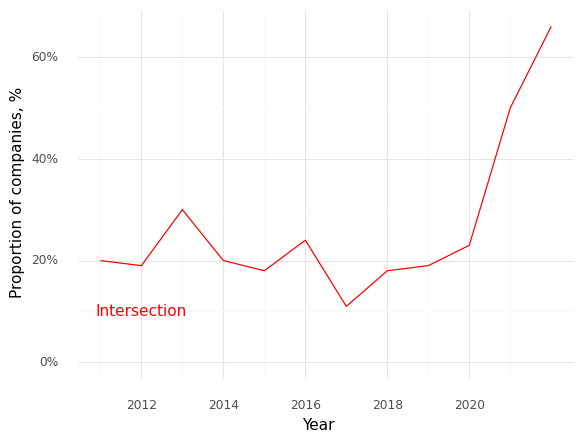

Values plotted in this chart, from the file beside it:
, Year, Intersection (Prop)
0, 2011, 0.2
1, 2012, 0.19
2, 2013, 0.3
3, 2014, 0.2
4, 2015, 0.18
5, 2016, 0.24
6, 2017, 0.11
7, 2018, 0.18
8, 2019, 0.19
9, 2020, 0.23
10, 2021, 0.5
11, 2022, 0.66
